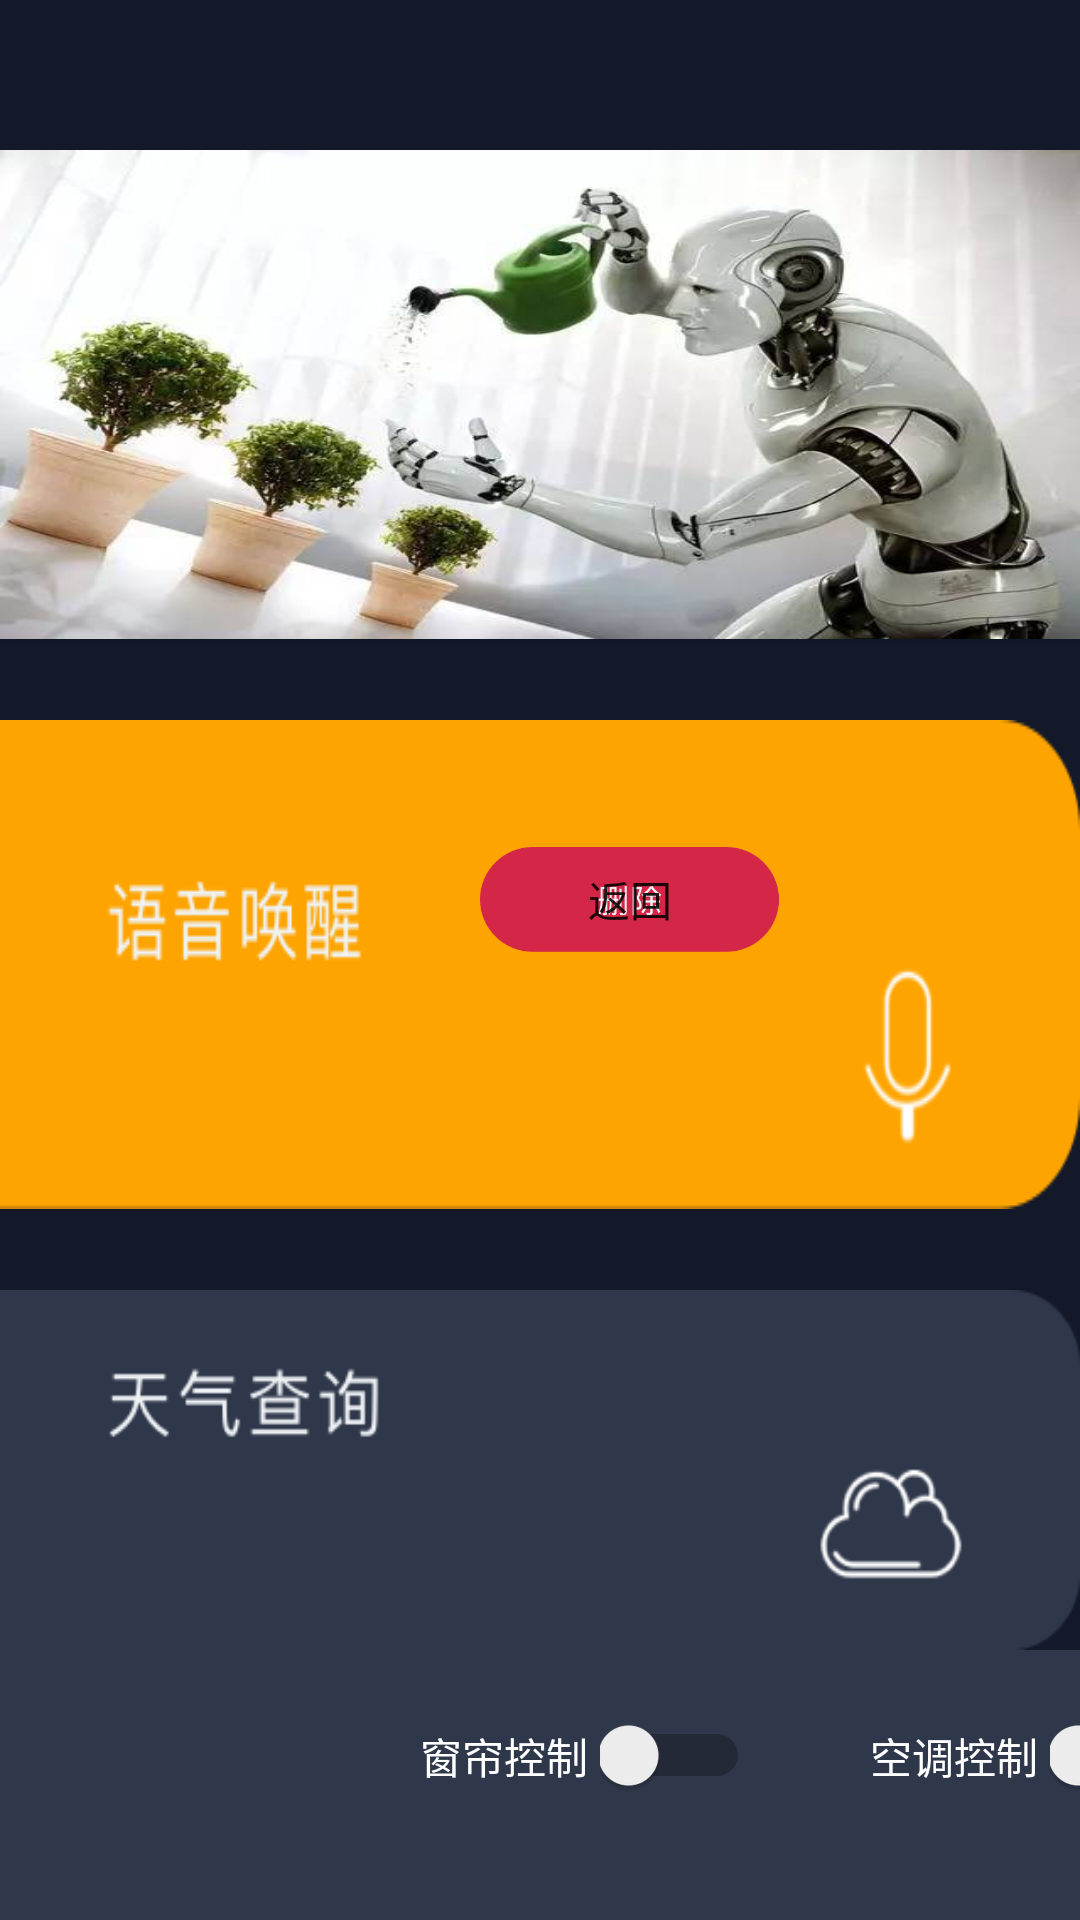

Layout XML and referenced resources for this Android screen:
<!-- AndroidManifest.xml: fallback theme Theme.MaterialComponents.DayNight.NoActionBar -->
<!-- res/layout/activity_nav.xml -->
<?xml version="1.0" encoding="utf-8"?>
<LinearLayout xmlns:android="http://schemas.android.com/apk/res/android"
    xmlns:app="http://schemas.android.com/apk/res-auto"
    xmlns:tools="http://schemas.android.com/tools"
    android:layout_width="match_parent"
    android:layout_height="match_parent"
    android:background="#131929"
    android:orientation="vertical"
    tools:context=".NavActivity">

    <RelativeLayout
        android:layout_width="match_parent"
        android:layout_height="50dp"
        android:orientation="horizontal">

        <TextView
            android:id="@+id/user_name1"
            android:layout_width="400dp"
            android:layout_height="309dp"
            android:textColor="#ffffff"
            android:textSize="30sp" />


        
        
        
        
        
        
        
        
        
        
        

        

    </RelativeLayout>

    <RelativeLayout
        android:layout_width="match_parent"
        android:layout_height="500dp"
        android:orientation="vertical">

        <Button
            android:id="@+id/alarm_btn"
            android:layout_width="500dp"
            android:layout_height="163dp"
            android:background="@mipmap/alarm" />

        <Button
            android:id="@+id/huanxing_btn"
            android:layout_width="500dp"
            android:layout_height="163dp"
            android:layout_marginTop="190dp"
            android:background="@mipmap/huanxing" />

        <Button
            android:id="@+id/tianqi_btn"
            android:layout_width="500dp"
            android:layout_height="163dp"
            android:layout_marginTop="380dp"
            android:background="@mipmap/weatherquery"
            />

        <Button
            android:id="@+id/nav_back_btn"
            android:layout_width="100dp"
            android:layout_height="35dp"
            android:layout_alignParentRight="true"
            android:layout_centerVertical="true"
            android:layout_gravity="center"
            android:layout_marginRight="100dp"
            android:background="@mipmap/del"
            android:gravity="center"
            android:text="返回" />
        
        
        
        
        
        
        //xy +
        
        
        
        
        
        
        
        
        
        
        





        
        
        
        
        
        
        
        
        
        
        
        //+xy


    </RelativeLayout>

    <RelativeLayout
        android:layout_width="500dp"
        android:layout_height="163dp"
        android:background="@mipmap/box3"
        android:orientation="horizontal">

        <TextView
            android:layout_width="wrap_content"
            android:layout_height="wrap_content"
            android:layout_marginLeft="140dp"
            android:layout_marginTop="25dp"
            android:text="窗帘控制"
            android:textColor="#ffffff" />

        <Switch
            android:id="@+id/curtain"
            android:layout_width="50dp"
            android:layout_height="50dp"
            android:layout_marginLeft="200dp"
            android:layout_marginTop="10dp"
            android:textOff="off"
            android:textOn="on" />
        


        <TextView
            android:layout_width="wrap_content"
            android:layout_height="wrap_content"
            android:layout_marginLeft="290dp"
            android:layout_marginTop="25dp"
            android:text="空调控制"
            android:textColor="#ffffff" />

        <Switch
            android:id="@+id/conditioning"
            android:layout_width="50dp"
            android:layout_height="50dp"
            android:layout_marginLeft="350dp"
            android:layout_marginTop="10dp"
            android:textOff="off"
            android:textOn="on" />

        <TextView
            android:layout_width="wrap_content"
            android:layout_height="wrap_content"
            android:layout_marginLeft="140dp"
            android:layout_marginTop="100dp"
            android:text="灯光控制"
            android:textColor="#ffffff" />

        <Switch
            android:id="@+id/lantern"
            android:layout_width="50dp"
            android:layout_height="50dp"
            android:layout_marginLeft="200dp"
            android:layout_marginTop="85dp"
            android:textOff="off"
            android:textOn="on" />

        <TextView
            android:layout_width="wrap_content"
            android:layout_height="wrap_content"
            android:layout_marginLeft="290dp"
            android:layout_marginTop="100dp"
            android:text="电视控制"
            android:textColor="#ffffff" />

        <Switch
            android:id="@+id/tv"
            android:layout_width="50dp"
            android:layout_height="50dp"
            android:layout_marginLeft="350dp"
            android:layout_marginTop="85dp"
            android:textOff="off"
            android:textOn="on" />

        
        
        
        
        
        
        
        
        
        
        

        
        
        
        
        
        
        
        
        
        
        


    </RelativeLayout>






        
        
        
        
        
        
        
        
        
        
        



















        
        
        
        
        
        


        
        
        
        
        
        
        
        
        
        
        






    
    
    
    
    
    
</LinearLayout>
<!-- resources referenced by this layout -->
<resources>
  <!-- mipmap alarm: png bitmap (mipmap-xhdpi, 12041 bytes) -->
  <!-- mipmap box3: png bitmap (mipmap-xhdpi, 3938 bytes) -->
  <!-- mipmap button: png bitmap (mipmap-xhdpi, 2749 bytes) -->
  <!-- mipmap del: png bitmap (mipmap-xhdpi, 13756 bytes) -->
  <!-- mipmap huanxing: png bitmap (mipmap-xhdpi, 11012 bytes) -->
  <!-- mipmap weatherquery: png bitmap (mipmap-xhdpi, 11490 bytes) -->
</resources>
